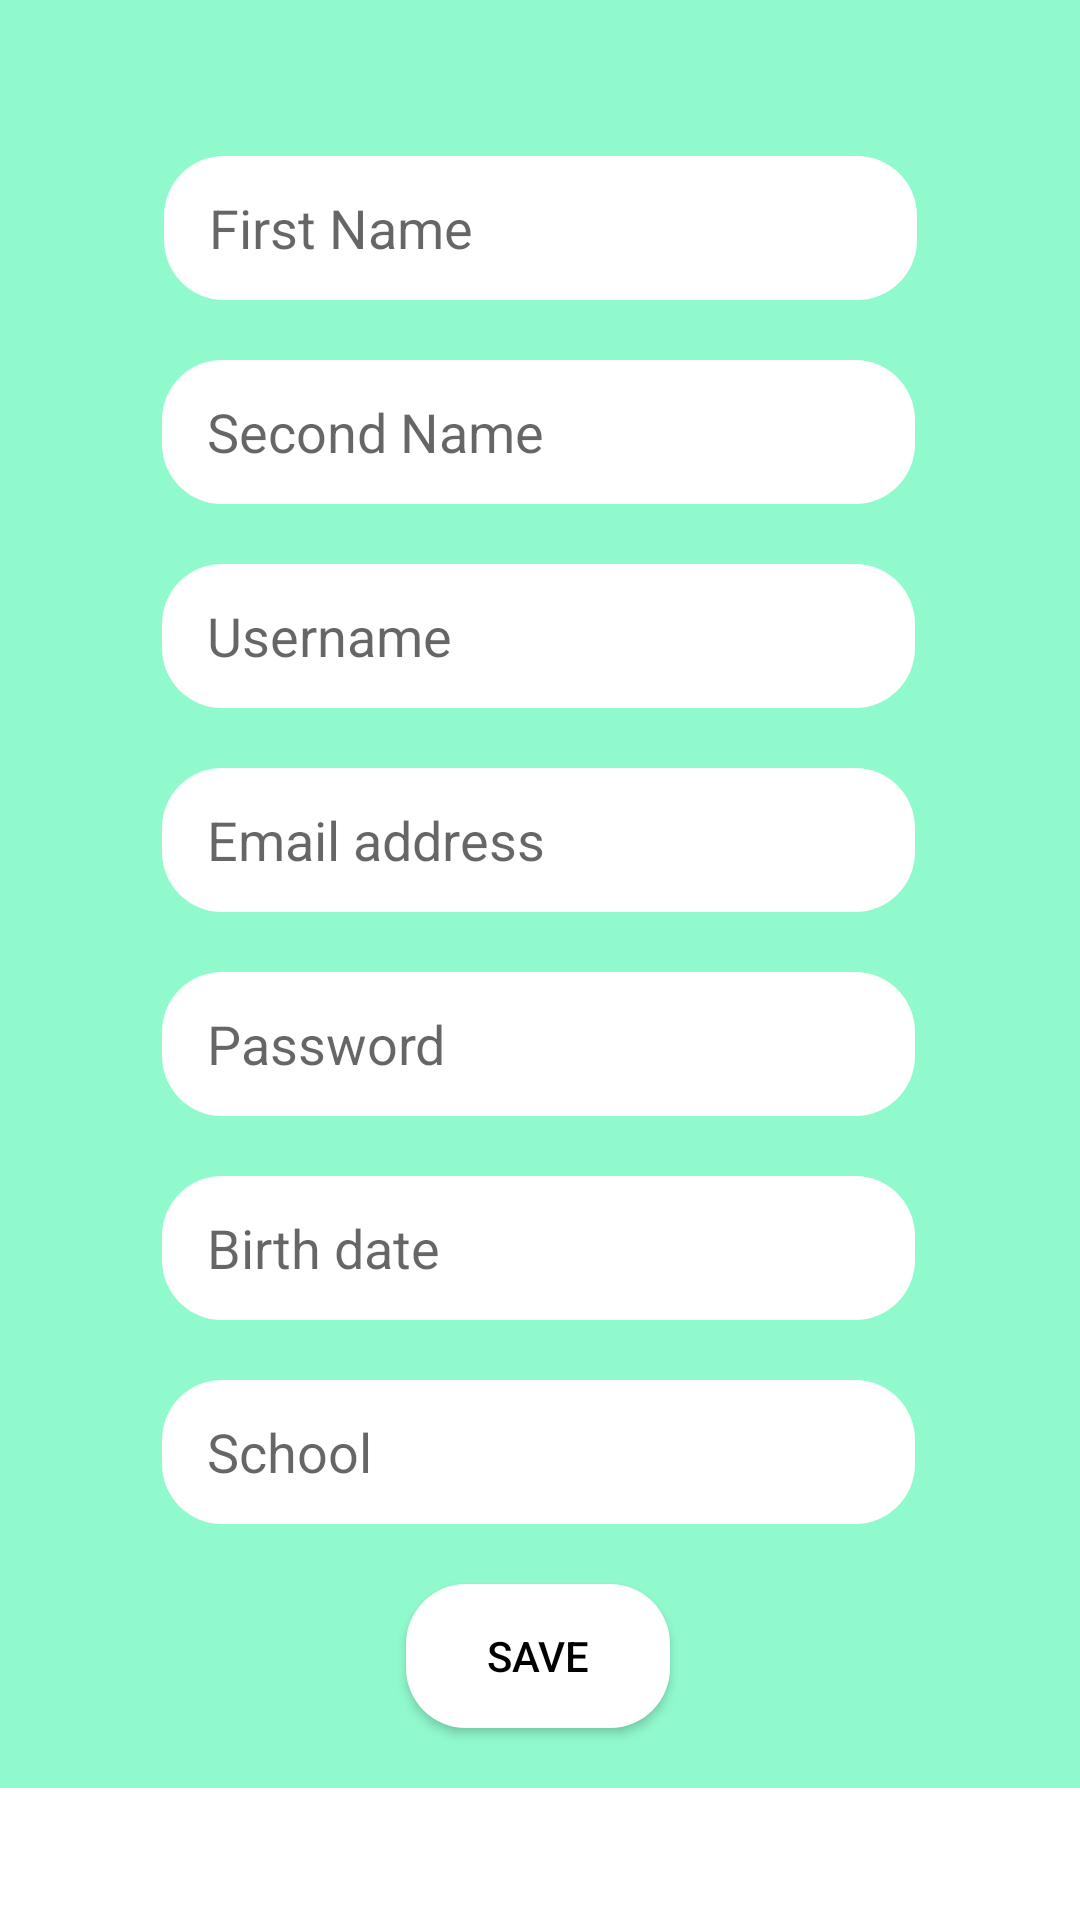

This screen was rendered from an Android layout file. Write that file and the resources it references.
<!-- AndroidManifest.xml: application theme Theme.AWSApp -->
<!-- res/layout/fragment_change_dialog.xml -->
<?xml version="1.0" encoding="utf-8"?>
<ScrollView xmlns:android="http://schemas.android.com/apk/res/android"
    xmlns:app="http://schemas.android.com/apk/res-auto"
    xmlns:tools="http://schemas.android.com/tools"
    android:layout_width="match_parent"
    android:layout_height="match_parent"
    tools:ignore="SpeakableTextPresentCheck">

    <androidx.constraintlayout.widget.ConstraintLayout
        android:id="@+id/tvChange"
        android:layout_width="match_parent"
        android:layout_height="wrap_content"
        android:background="@color/background">

        <EditText
            android:id="@+id/etChangedFName"
            android:layout_width="251dp"
            android:layout_height="48dp"
            android:layout_marginTop="52dp"
            android:hint="@string/first_name"
            android:inputType="textPersonName"
            android:minHeight="48dp"
            android:paddingStart="15dp"
            android:background="@drawable/shape"
            app:layout_constraintEnd_toEndOf="parent"
            app:layout_constraintStart_toStartOf="parent"
            app:layout_constraintTop_toTopOf="parent"
            tools:ignore="SpeakableTextPresentCheck" />

        <EditText
            android:id="@+id/etChangedSName"
            android:layout_width="251dp"
            android:layout_height="48dp"
            android:layout_marginTop="20dp"
            android:hint="@string/second_name"
            android:inputType="textPersonName"
            android:minHeight="48dp"
            android:paddingStart="15dp"
            android:background="@drawable/shape"
            app:layout_constraintEnd_toEndOf="parent"
            app:layout_constraintHorizontal_bias="0.496"
            app:layout_constraintStart_toStartOf="parent"
            app:layout_constraintTop_toBottomOf="@+id/etChangedFName"
            tools:ignore="SpeakableTextPresentCheck" />

        <EditText
            android:id="@+id/etChangedUName"
            android:layout_width="251dp"
            android:layout_height="48dp"
            android:layout_marginTop="20dp"
            android:background="@drawable/shape"
            android:hint="@string/username"
            android:inputType="textPersonName"
            android:minHeight="48dp"
            android:paddingStart="15dp"
            app:layout_constraintEnd_toEndOf="parent"
            app:layout_constraintHorizontal_bias="0.496"
            app:layout_constraintStart_toStartOf="parent"
            app:layout_constraintTop_toBottomOf="@+id/etChangedSName"
            tools:ignore="SpeakableTextPresentCheck" />

        <EditText
            android:id="@+id/etChangedEmail"
            android:layout_width="251dp"
            android:layout_height="48dp"
            android:layout_marginTop="20dp"
            android:hint="@string/email_address"
            android:background="@drawable/shape"
            android:inputType="textEmailAddress"
            android:minHeight="48dp"
            android:paddingStart="15dp"
            app:layout_constraintEnd_toEndOf="parent"
            app:layout_constraintHorizontal_bias="0.496"
            app:layout_constraintStart_toStartOf="parent"
            app:layout_constraintTop_toBottomOf="@+id/etChangedUName"
            tools:ignore="SpeakableTextPresentCheck" />

        <EditText
            android:id="@+id/etChangedPwd"
            android:layout_width="251dp"
            android:layout_height="48dp"
            android:layout_marginTop="20dp"
            android:hint="@string/password"
            android:inputType="textPersonName"
            android:minHeight="48dp"
            android:paddingStart="15dp"
            android:background="@drawable/shape"
            app:layout_constraintEnd_toEndOf="parent"
            app:layout_constraintHorizontal_bias="0.496"
            app:layout_constraintStart_toStartOf="parent"
            app:layout_constraintTop_toBottomOf="@+id/etChangedEmail"
            tools:ignore="SpeakableTextPresentCheck,TextContrastCheck" />

        <EditText
            android:id="@+id/etChangedBirthDate"
            android:layout_width="251dp"
            android:layout_height="48dp"
            android:layout_marginTop="20dp"
            android:hint="@string/birth_date"
            android:inputType="text|date"
            android:minHeight="48dp"
            android:paddingStart="15dp"
            android:background="@drawable/shape"
            app:layout_constraintEnd_toEndOf="parent"
            app:layout_constraintHorizontal_bias="0.496"
            app:layout_constraintStart_toStartOf="parent"
            app:layout_constraintTop_toBottomOf="@+id/etChangedPwd"
            tools:ignore="SpeakableTextPresentCheck" />

        <EditText
            android:id="@+id/etChangedSchool"
            android:layout_width="251dp"
            android:layout_height="48dp"
            android:layout_marginTop="20dp"
            android:hint="@string/school"
            android:inputType="textPersonName"
            android:minHeight="48dp"
            android:paddingStart="15dp"
            android:background="@drawable/shape"
            app:layout_constraintEnd_toEndOf="parent"
            app:layout_constraintHorizontal_bias="0.496"
            app:layout_constraintStart_toStartOf="parent"
            app:layout_constraintTop_toBottomOf="@+id/etChangedBirthDate"
            tools:ignore="SpeakableTextPresentCheck" />

        <Button
            android:id="@+id/btnSave"
            android:layout_width="wrap_content"
            android:layout_height="match_parent"
            android:layout_marginTop="20dp"
            android:layout_marginBottom="20dp"
            android:background="@drawable/shape"
            android:text="@string/save"
            android:textColor="@color/black"
            app:layout_constraintBottom_toBottomOf="parent"
            app:layout_constraintEnd_toEndOf="parent"
            app:layout_constraintHorizontal_bias="0.498"
            app:layout_constraintStart_toStartOf="parent"
            app:layout_constraintTop_toBottomOf="@+id/etChangedSchool" />


    </androidx.constraintlayout.widget.ConstraintLayout>



</ScrollView>
<!-- resources referenced by this layout -->
<resources>
  <color name="background">#90FACD</color>
  <color name="black">#FF000000</color>
  <!-- drawable shape (drawable) -->
  <?xml version="1.0" encoding="utf-8"?>
  <shape
          xmlns:android="http://schemas.android.com/apk/res/android"
          android:shape="rectangle">
  
          <corners android:radius="20dp" />
  
          
         
  
          
          <solid android:color="#FFFFFF" />
  
  </shape>
  <string name="birth_date">Birth date</string>
  <string name="email_address">Email address</string>
  <string name="first_name">First Name</string>
  <string name="password">Password</string>
  <string name="save">Save</string>
  <string name="school">School</string>
  <string name="second_name">Second Name</string>
  <string name="username">Username</string>
  <style name="Theme.AWSApp" parent="Theme.MaterialComponents.Light.NoActionBar">
          
          <item name="colorPrimary">@color/white</item>
          <item name="colorPrimaryVariant">@color/purple_700</item>
          <item name="colorOnPrimary">@color/white</item>
          
          <item name="colorSecondary">@color/teal_200</item>
          <item name="colorSecondaryVariant">@color/teal_700</item>
          <item name="colorOnSecondary">@color/black</item>
          
          <item name="android:statusBarColor" tools:targetApi="l">@color/white</item>
          
      </style>
  <color name="white">#FFFFFFFF</color>
  <color name="purple_700">#FF3700B3</color>
  <color name="teal_200">#FF03DAC5</color>
  <color name="teal_700">#FF018786</color>
</resources>
